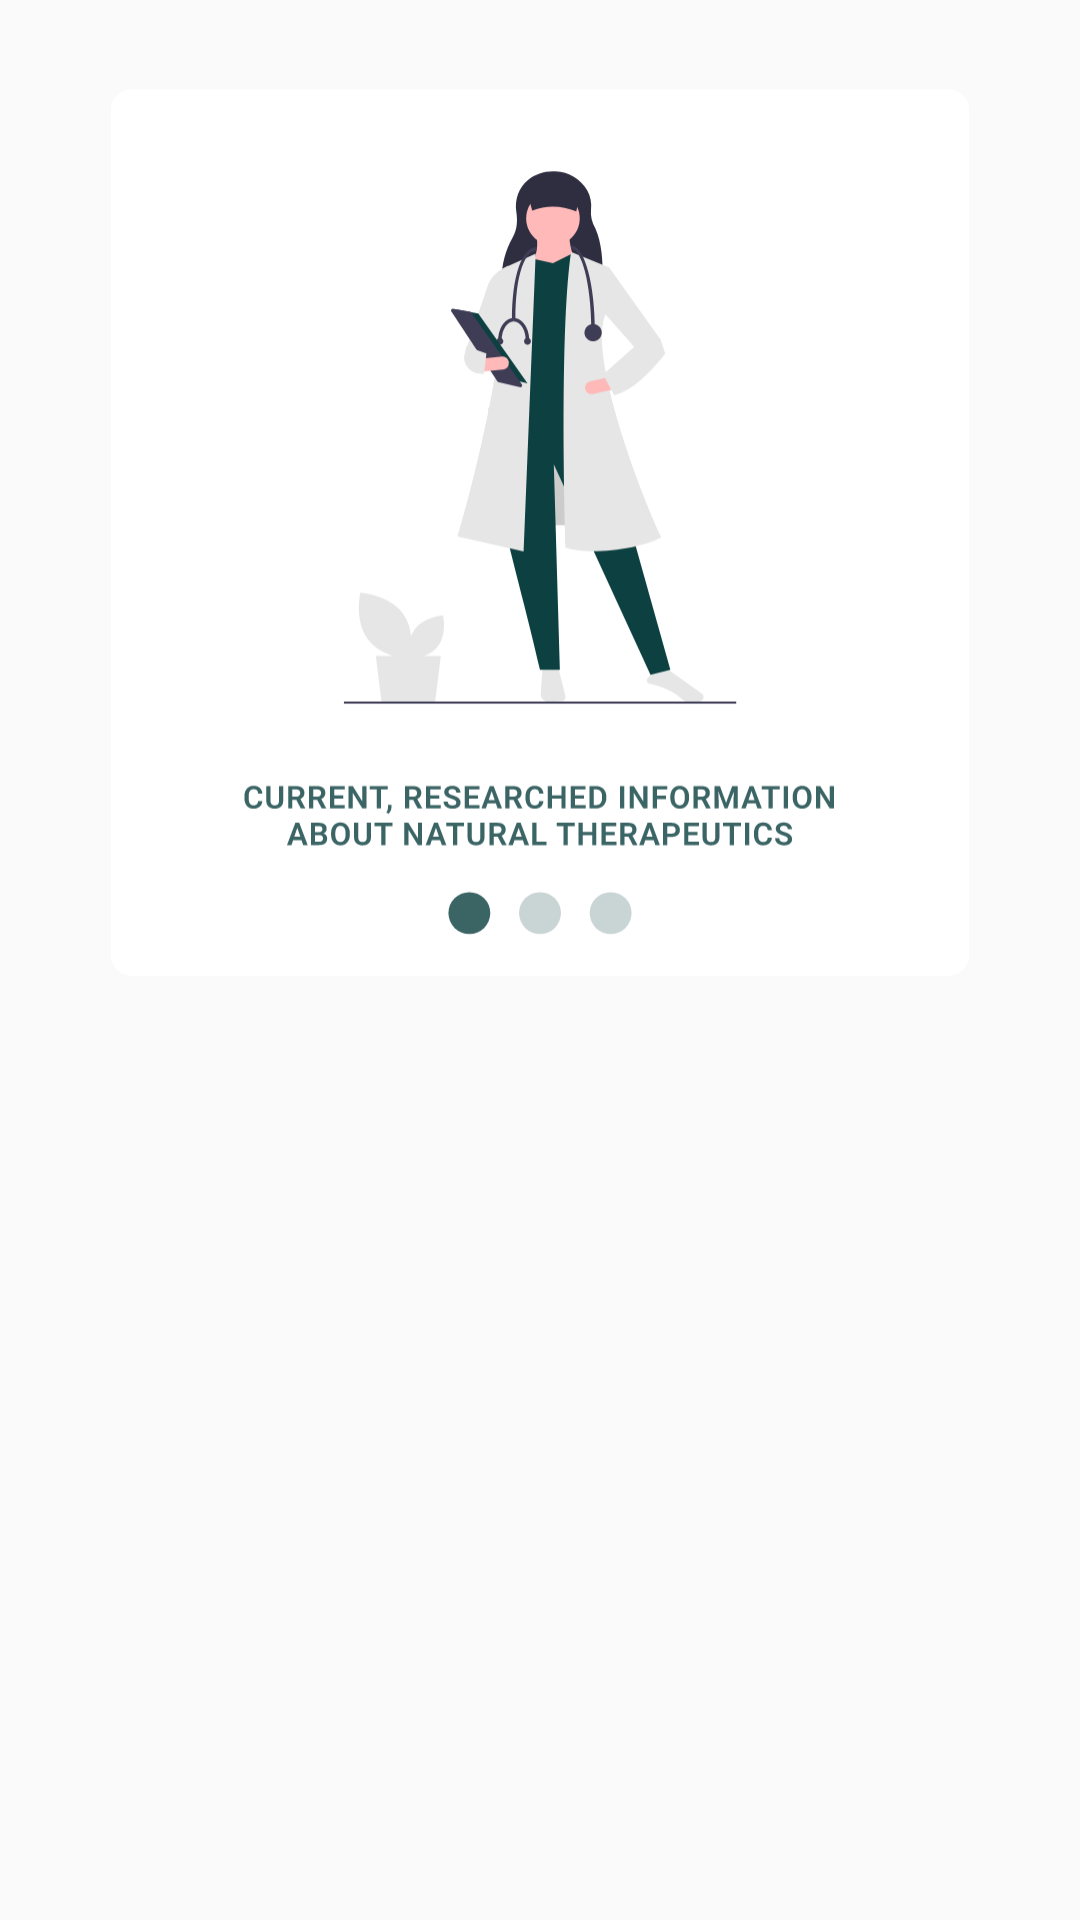

Write the Android layout XML for this screen, with the resource values it uses.
<!-- AndroidManifest.xml: application theme Theme.NaturalOpinion -->
<!-- res/layout/card_item.xml -->
<?xml version="1.0" encoding="utf-8"?>
<androidx.constraintlayout.widget.ConstraintLayout xmlns:android="http://schemas.android.com/apk/res/android"
    android:layout_width="match_parent"
    android:layout_height="wrap_content"
    xmlns:app="http://schemas.android.com/apk/res-auto">

    <ImageView
        android:layout_width="match_parent"
        android:layout_height="wrap_content"
        android:layout_marginHorizontal="30dp"
        app:layout_constraintTop_toTopOf="parent"
        android:id="@+id/card_image"
        android:src="@drawable/ic_first_image"
        android:scaleType="centerInside"/>

</androidx.constraintlayout.widget.ConstraintLayout>
<!-- resources referenced by this layout -->
<resources>
  <!-- drawable ic_first_image: vector/xml drawable (drawable, 32654 chars, omitted) -->
  <style name="Theme.NaturalOpinion" parent="Theme.AppCompat.Light.NoActionBar">
          
          <item name="colorPrimary">@color/purple_500</item>
          <item name="colorPrimaryVariant">@color/purple_700</item>
          <item name="colorOnPrimary">@color/white</item>
          
          <item name="colorSecondary">@color/teal_200</item>
          <item name="colorSecondaryVariant">@color/teal_700</item>
          <item name="colorOnSecondary">@color/black</item>
          
          <item name="android:statusBarColor" tools:targetApi="l">?attr/colorPrimaryVariant</item>
          
      </style>
  <color name="purple_500">#FF6200EE</color>
  <color name="purple_700">#FF3700B3</color>
  <color name="white">#FFFFFFFF</color>
  <color name="teal_200">#FF03DAC5</color>
  <color name="teal_700">#FF018786</color>
  <color name="black">#FF000000</color>
</resources>
